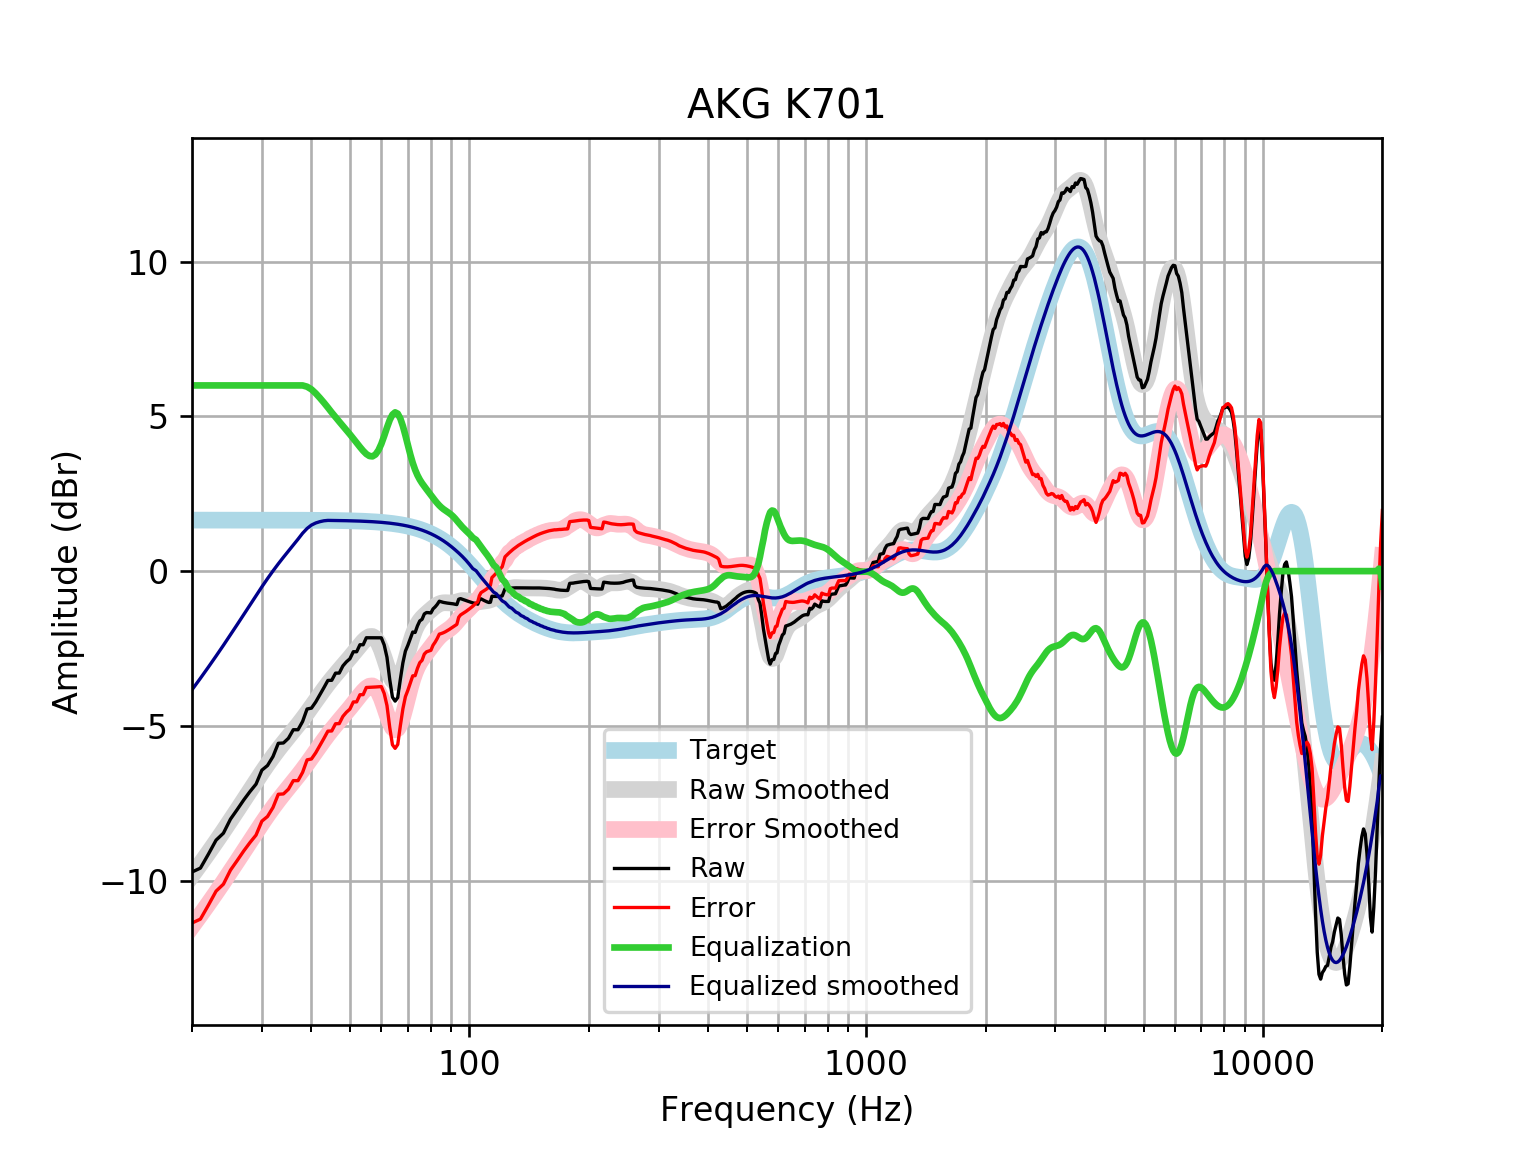

Values plotted in this chart, from the file beside it:
frequency, raw, error, smoothed, error_smoothed, equalization, equalized_raw, equalized_smoothed, target
20, -9.723, -11.37, -9.835, -11.48, 6, -3.723, -3.835, 1.648
21, -9.598, -11.25, -9.463, -11.11, 6.0, -3.598, -3.463, 1.648
22, -9.145, -10.79, -9.099, -10.75, 6, -3.145, -3.099, 1.648
23, -8.693, -10.34, -8.744, -10.39, 6.0, -2.693, -2.744, 1.648
24, -8.468, -10.12, -8.397, -10.04, 6, -2.468, -2.397, 1.648
25, -8.015, -9.663, -8.058, -9.705, 6, -2.015, -2.058, 1.648
26, -7.704, -9.352, -7.727, -9.374, 6, -1.704, -1.727, 1.648
27, -7.396, -9.043, -7.404, -9.052, 6.0, -1.396, -1.404, 1.648
28, -7.124, -8.771, -7.092, -8.74, 6, -1.124, -1.092, 1.647
29, -6.883, -8.531, -6.793, -8.44, 6, -0.8834, -0.7927, 1.647
30, -6.432, -8.079, -6.508, -8.155, 6.0, -0.4323, -0.5083, 1.647
31, -6.281, -7.928, -6.242, -7.889, 6, -0.2815, -0.2415, 1.647
32, -5.991, -7.638, -5.994, -7.64, 6, 0.008638, 0.006337, 1.647
33, -5.564, -7.211, -5.764, -7.411, 6.0, 0.4357, 0.2355, 1.647
34, -5.554, -7.2, -5.552, -7.198, 6, 0.4463, 0.4483, 1.646
35, -5.401, -7.047, -5.351, -6.997, 6.0, 0.5986, 0.6487, 1.646
36, -5.125, -6.77, -5.158, -6.804, 6, 0.875, 0.8419, 1.645
37, -5.126, -6.771, -4.967, -6.612, 6.0, 0.8741, 1.033, 1.645
38, -4.858, -6.503, -4.775, -6.42, 6.0, 1.142, 1.225, 1.644
39, -4.456, -6.099, -4.581, -6.224, 5.959, 1.503, 1.378, 1.644
40, -4.427, -6.07, -4.385, -6.027, 5.872, 1.445, 1.488, 1.643
41, -4.229, -5.872, -4.189, -5.832, 5.744, 1.515, 1.555, 1.642
42, -3.998, -5.639, -3.999, -5.641, 5.597, 1.599, 1.598, 1.641
43, -3.765, -5.405, -3.818, -5.458, 5.444, 1.679, 1.626, 1.64
44, -3.533, -5.171, -3.647, -5.286, 5.286, 1.753, 1.639, 1.639
45, -3.528, -5.165, -3.488, -5.125, 5.125, 1.596, 1.637, 1.637
46, -3.297, -4.932, -3.338, -4.974, 4.974, 1.677, 1.635, 1.635
47, -3.294, -4.928, -3.197, -4.831, 4.831, 1.536, 1.634, 1.633
48, -3.064, -4.696, -3.061, -4.692, 4.692, 1.628, 1.631, 1.631
49, -2.931, -4.56, -2.928, -4.557, 4.557, 1.626, 1.629, 1.629
50, -2.833, -4.459, -2.794, -4.421, 4.421, 1.588, 1.626, 1.626
51, -2.605, -4.228, -2.66, -4.284, 4.284, 1.679, 1.623, 1.623
52, -2.605, -4.225, -2.526, -4.146, 4.146, 1.541, 1.62, 1.62
53, -2.379, -3.995, -2.395, -4.011, 4.011, 1.633, 1.616, 1.616
54, -2.38, -3.992, -2.275, -3.886, 3.886, 1.506, 1.612, 1.612
55, -2.153, -3.761, -2.176, -3.784, 3.784, 1.63, 1.607, 1.607
56, -2.154, -3.756, -2.116, -3.718, 3.718, 1.564, 1.602, 1.602
57, -2.154, -3.751, -2.111, -3.708, 3.708, 1.554, 1.596, 1.596
58, -2.154, -3.745, -2.177, -3.767, 3.767, 1.613, 1.59, 1.59
59, -2.155, -3.738, -2.319, -3.903, 3.903, 1.748, 1.583, 1.583
60, -2.155, -3.731, -2.533, -4.109, 4.109, 1.954, 1.576, 1.576
61, -2.384, -3.952, -2.797, -4.365, 4.365, 1.981, 1.568, 1.568
62, -2.784, -4.343, -3.078, -4.637, 4.637, 1.852, 1.559, 1.559
63, -3.501, -5.051, -3.332, -4.881, 4.881, 1.38, 1.549, 1.549
64, -4.072, -5.611, -3.518, -5.057, 5.057, 0.9842, 1.538, 1.538
65, -4.2, -5.727, -3.603, -5.13, 5.13, 0.9298, 1.527, 1.527
66, -4.087, -5.601, -3.572, -5.087, 5.087, 1, 1.514, 1.514
67, -3.497, -4.998, -3.43, -4.931, 4.931, 1.434, 1.501, 1.501
68, -2.964, -4.45, -3.2, -4.686, 4.686, 1.723, 1.486, 1.486
69, -2.586, -4.057, -2.915, -4.386, 4.386, 1.8, 1.471, 1.471
70, -2.395, -3.848, -2.614, -4.068, 4.068, 1.673, 1.454, 1.454
71, -2.18, -3.616, -2.329, -3.764, 3.764, 1.584, 1.436, 1.436
72, -1.968, -3.384, -2.081, -3.497, 3.497, 1.529, 1.416, 1.416
73, -1.983, -3.378, -1.88, -3.275, 3.275, 1.292, 1.395, 1.395
74, -1.769, -3.142, -1.725, -3.097, 3.097, 1.329, 1.373, 1.373
75, -1.609, -2.959, -1.607, -2.956, 2.956, 1.347, 1.349, 1.349
76, -1.559, -2.883, -1.516, -2.84, 2.84, 1.281, 1.324, 1.324
77, -1.384, -2.681, -1.441, -2.738, 2.738, 1.354, 1.297, 1.297
78, -1.339, -2.607, -1.374, -2.643, 2.643, 1.304, 1.269, 1.269
79, -1.343, -2.582, -1.311, -2.549, 2.549, 1.206, 1.239, 1.239
... 553 more rows
